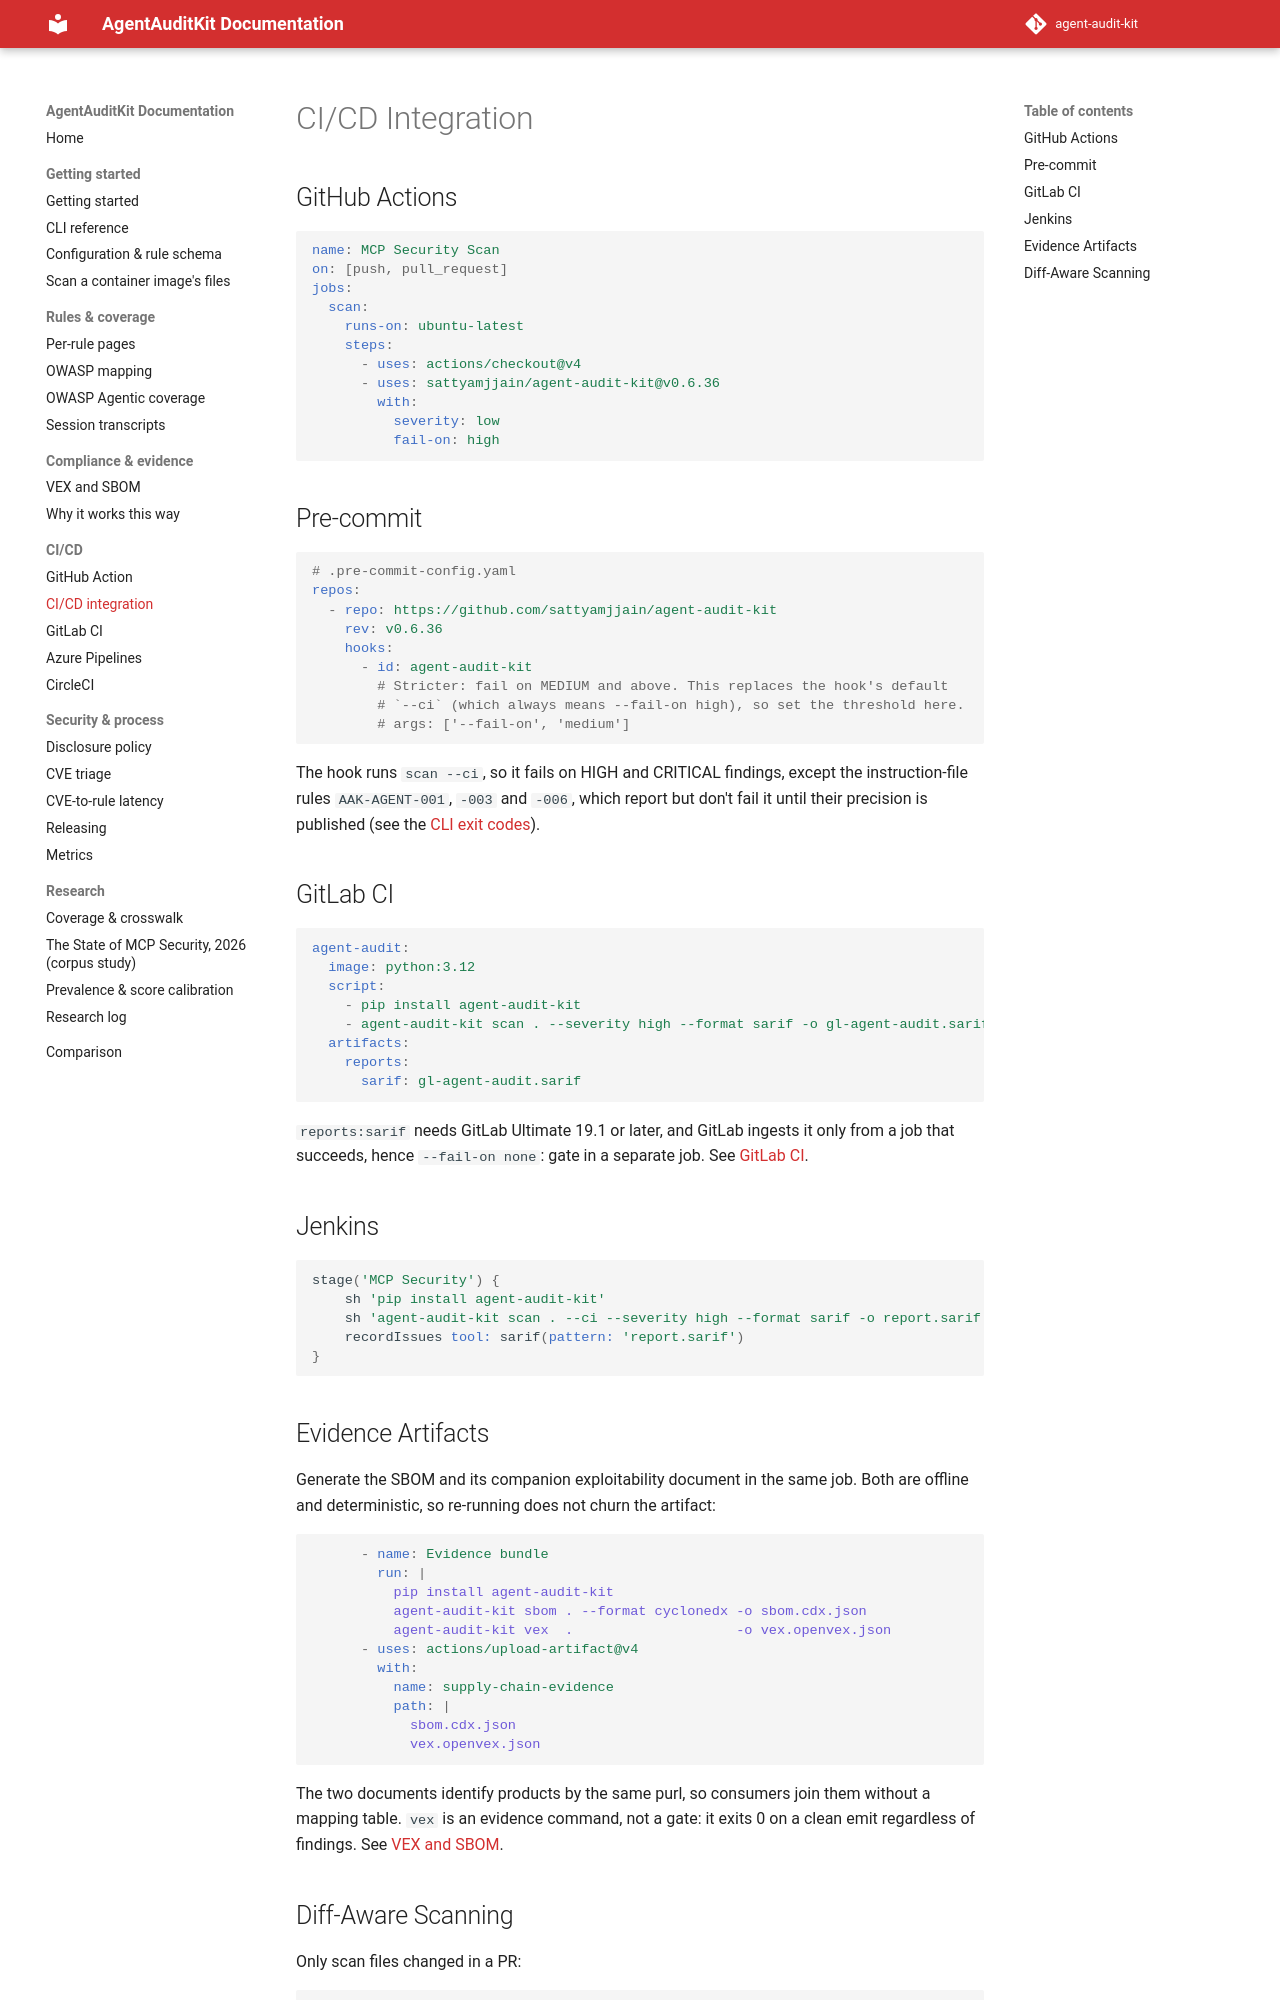

repository: sattyamjjain/agent-audit-kit · page: docs/ci-cd/index.html · generator: mkdocs

# CI/CD Integration

## GitHub Actions

```yaml
name: MCP Security Scan
on: [push, pull_request]
jobs:
  scan:
    runs-on: ubuntu-latest
    steps:
      - uses: actions/checkout@v4
      - uses: sattyamjjain/agent-audit-kit@v0.6.36
        with:
          severity: low
          fail-on: high
```

## Pre-commit

```yaml
# .pre-commit-config.yaml
repos:
  - repo: https://github.com/sattyamjjain/agent-audit-kit
    rev: v0.6.36
    hooks:
      - id: agent-audit-kit
        # Stricter: fail on MEDIUM and above. This replaces the hook's default
        # `--ci` (which always means --fail-on high), so set the threshold here.
        # args: ['--fail-on', 'medium']
```

The hook runs `scan --ci`, so it fails on HIGH and CRITICAL findings, except the
instruction-file rules `AAK-AGENT-001`, `-003` and `-006`, which report but don't
fail it until their precision is published (see the [CLI exit codes](cli.md#exit-codes)).

## GitLab CI

```yaml
agent-audit:
  image: python:3.12
  script:
    - pip install agent-audit-kit
    - agent-audit-kit scan . --severity high --format sarif -o gl-agent-audit.sarif --fail-on none
  artifacts:
    reports:
      sarif: gl-agent-audit.sarif
```

`reports:sarif` needs GitLab Ultimate 19.1 or later, and GitLab ingests it only
from a job that succeeds, hence `--fail-on none`: gate in a separate job. See
[GitLab CI](gitlab-ci.md#with-sarif-output).

## Jenkins

```groovy
stage('MCP Security') {
    sh 'pip install agent-audit-kit'
    sh 'agent-audit-kit scan . --ci --severity high --format sarif -o report.sarif'
    recordIssues tool: sarif(pattern: 'report.sarif')
}
```
